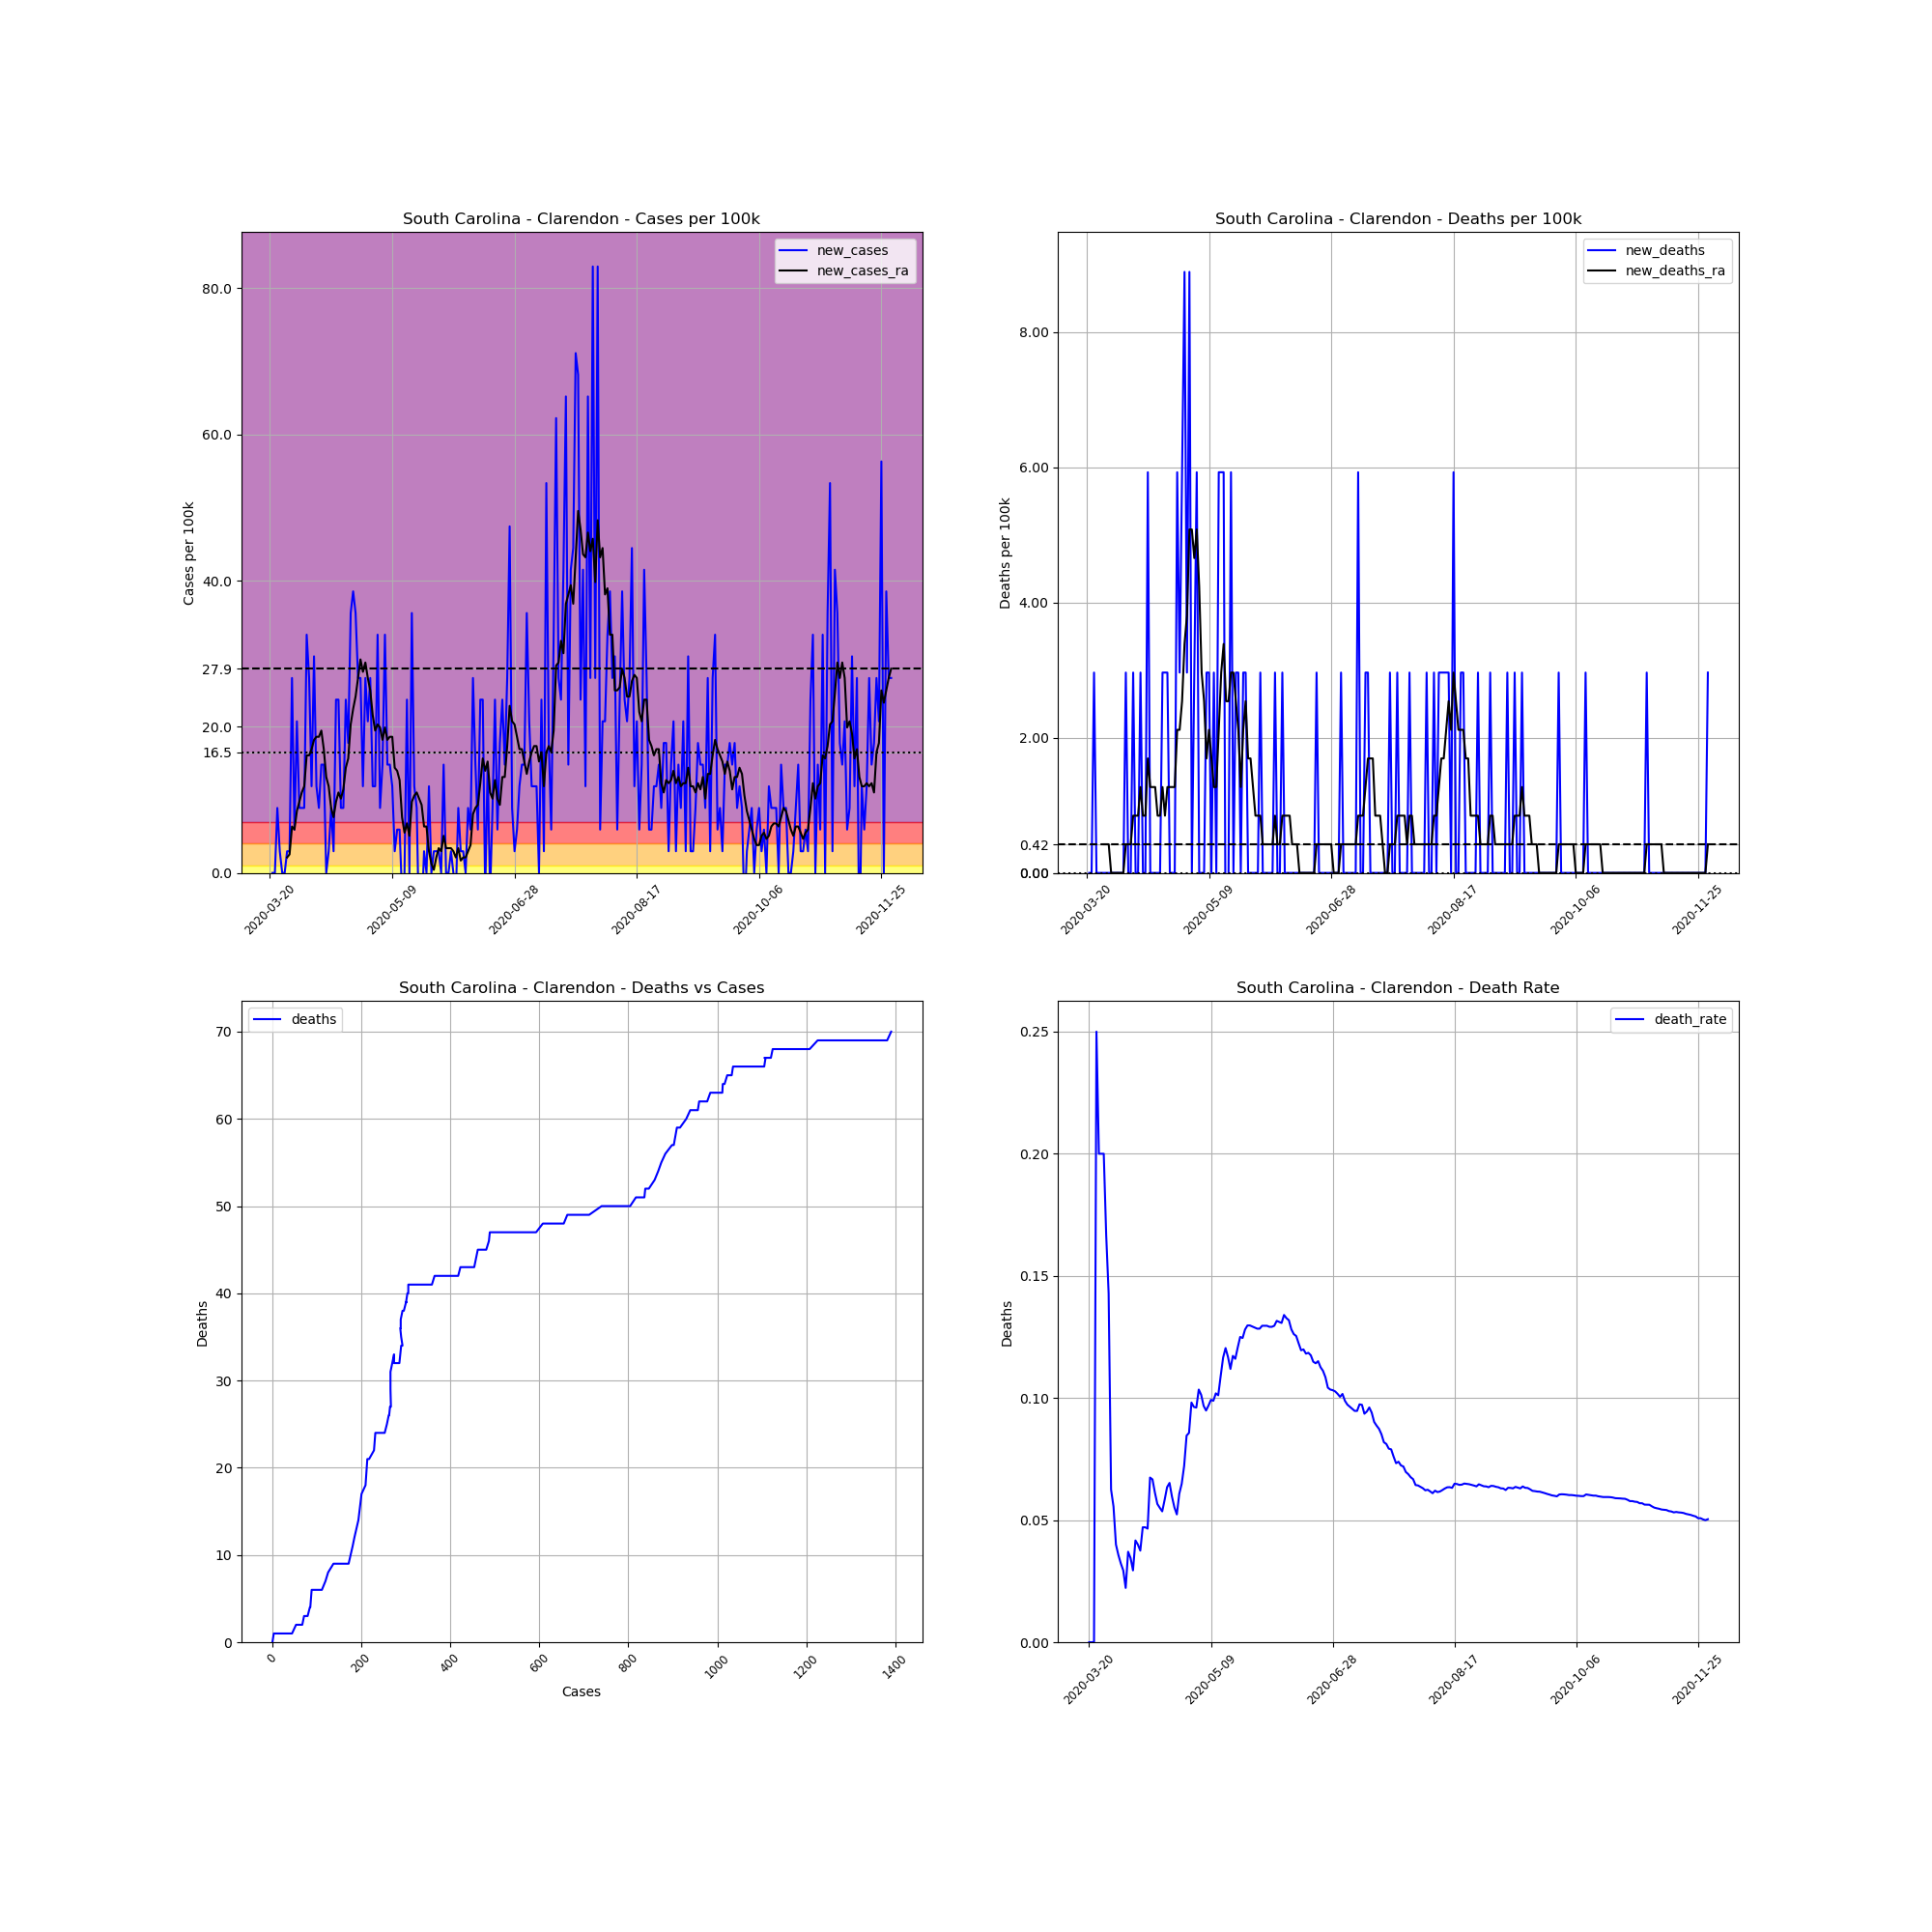

Data behind this chart, as committed beside it:
, date, county, state, fips, cases, deaths, COUNTY, STNAME, CTYNAME, POPESTIMATE2019, cases_per_100k, deaths_per_100k, death_rate, new_cases, new_deaths, new_cases_ra, new_deaths_ra
223871, 2020-03-20, Clarendon, South Carolina, 45027, 1, 0.0, 27, South Carolina, Clarendon, 33745, 2.963, 0.0, 0.0, , , , 
223872, 2020-03-21, Clarendon, South Carolina, 45027, 1, 0.0, 27, South Carolina, Clarendon, 33745, 2.963, 0.0, 0.0, 0.0, 0.0, , 
223873, 2020-03-22, Clarendon, South Carolina, 45027, 1, 0.0, 27, South Carolina, Clarendon, 33745, 2.963, 0.0, 0.0, 0.0, 0.0, , 
223874, 2020-03-23, Clarendon, South Carolina, 45027, 4, 1.0, 27, South Carolina, Clarendon, 33745, 11.85, 2.963, 0.25, 8.89, 2.963, , 
223875, 2020-03-24, Clarendon, South Carolina, 45027, 5, 1.0, 27, South Carolina, Clarendon, 33745, 14.82, 2.963, 0.2, 2.963, 0.0, , 
223876, 2020-03-25, Clarendon, South Carolina, 45027, 5, 1.0, 27, South Carolina, Clarendon, 33745, 14.82, 2.963, 0.2, 0.0, 0.0, , 
223877, 2020-03-26, Clarendon, South Carolina, 45027, 5, 1.0, 27, South Carolina, Clarendon, 33745, 14.82, 2.963, 0.2, 0.0, 0.0, , 
223878, 2020-03-27, Clarendon, South Carolina, 45027, 6, 1.0, 27, South Carolina, Clarendon, 33745, 17.78, 2.963, 0.1667, 2.963, 0.0, 2.117, 0.4233
223879, 2020-03-28, Clarendon, South Carolina, 45027, 7, 1.0, 27, South Carolina, Clarendon, 33745, 20.74, 2.963, 0.1429, 2.963, 0.0, 2.54, 0.4233
223880, 2020-03-29, Clarendon, South Carolina, 45027, 16, 1.0, 27, South Carolina, Clarendon, 33745, 47.41, 2.963, 0.0625, 26.67, 0.0, 6.35, 0.4233
223881, 2020-03-30, Clarendon, South Carolina, 45027, 18, 1.0, 27, South Carolina, Clarendon, 33745, 53.34, 2.963, 0.05556, 5.927, 0.0, 5.927, 0.0
223882, 2020-03-31, Clarendon, South Carolina, 45027, 25, 1.0, 27, South Carolina, Clarendon, 33745, 74.09, 2.963, 0.04, 20.74, 0.0, 8.467, 0.0
223883, 2020-04-01, Clarendon, South Carolina, 45027, 28, 1.0, 27, South Carolina, Clarendon, 33745, 82.98, 2.963, 0.03571, 8.89, 0.0, 9.737, 0.0
223884, 2020-04-02, Clarendon, South Carolina, 45027, 31, 1.0, 27, South Carolina, Clarendon, 33745, 91.87, 2.963, 0.03226, 8.89, 0.0, 11.01, 0.0
223885, 2020-04-03, Clarendon, South Carolina, 45027, 34, 1.0, 27, South Carolina, Clarendon, 33745, 100.8, 2.963, 0.02941, 8.89, 0.0, 11.85, 0.0
223886, 2020-04-04, Clarendon, South Carolina, 45027, 45, 1.0, 27, South Carolina, Clarendon, 33745, 133.4, 2.963, 0.02222, 32.6, 0.0, 16.09, 0.0
223887, 2020-04-05, Clarendon, South Carolina, 45027, 54, 2.0, 27, South Carolina, Clarendon, 33745, 160, 5.927, 0.03704, 26.67, 2.963, 16.09, 0.4233
223888, 2020-04-06, Clarendon, South Carolina, 45027, 58, 2.0, 27, South Carolina, Clarendon, 33745, 171.9, 5.927, 0.03448, 11.85, 0.0, 16.93, 0.4233
223889, 2020-04-07, Clarendon, South Carolina, 45027, 68, 2.0, 27, South Carolina, Clarendon, 33745, 201.5, 5.927, 0.02941, 29.63, 0.0, 18.2, 0.4233
223890, 2020-04-08, Clarendon, South Carolina, 45027, 72, 3.0, 27, South Carolina, Clarendon, 33745, 213.4, 8.89, 0.04167, 11.85, 2.963, 18.63, 0.8467
223891, 2020-04-09, Clarendon, South Carolina, 45027, 75, 3.0, 27, South Carolina, Clarendon, 33745, 222.3, 8.89, 0.04, 8.89, 0.0, 18.63, 0.8467
223892, 2020-04-10, Clarendon, South Carolina, 45027, 80, 3.0, 27, South Carolina, Clarendon, 33745, 237.1, 8.89, 0.0375, 14.82, 0.0, 19.47, 0.8467
223893, 2020-04-11, Clarendon, South Carolina, 45027, 85, 4.0, 27, South Carolina, Clarendon, 33745, 251.9, 11.85, 0.04706, 14.82, 2.963, 16.93, 1.27
223894, 2020-04-12, Clarendon, South Carolina, 45027, 85, 4.0, 27, South Carolina, Clarendon, 33745, 251.9, 11.85, 0.04706, 0.0, 0.0, 13.12, 0.8467
223895, 2020-04-13, Clarendon, South Carolina, 45027, 86, 4.0, 27, South Carolina, Clarendon, 33745, 254.9, 11.85, 0.04651, 2.963, 0.0, 11.85, 0.8467
223896, 2020-04-14, Clarendon, South Carolina, 45027, 89, 6.0, 27, South Carolina, Clarendon, 33745, 263.7, 17.78, 0.06742, 8.89, 5.927, 8.89, 1.693
223897, 2020-04-15, Clarendon, South Carolina, 45027, 90, 6.0, 27, South Carolina, Clarendon, 33745, 266.7, 17.78, 0.06667, 2.963, 0.0, 7.62, 1.27
223898, 2020-04-16, Clarendon, South Carolina, 45027, 98, 6.0, 27, South Carolina, Clarendon, 33745, 290.4, 17.78, 0.06122, 23.71, 0.0, 9.737, 1.27
223899, 2020-04-17, Clarendon, South Carolina, 45027, 106, 6.0, 27, South Carolina, Clarendon, 33745, 314.1, 17.78, 0.0566, 23.71, 0.0, 11.01, 1.27
223900, 2020-04-18, Clarendon, South Carolina, 45027, 109, 6.0, 27, South Carolina, Clarendon, 33745, 323, 17.78, 0.05505, 8.89, 0.0, 10.16, 0.8467
223901, 2020-04-19, Clarendon, South Carolina, 45027, 112, 6.0, 27, South Carolina, Clarendon, 33745, 331.9, 17.78, 0.05357, 8.89, 0.0, 11.43, 0.8467
223902, 2020-04-20, Clarendon, South Carolina, 45027, 120, 7.0, 27, South Carolina, Clarendon, 33745, 355.6, 20.74, 0.05833, 23.71, 2.963, 14.39, 1.27
223903, 2020-04-21, Clarendon, South Carolina, 45027, 126, 8.0, 27, South Carolina, Clarendon, 33745, 373.4, 23.71, 0.06349, 17.78, 2.963, 15.66, 0.8467
223904, 2020-04-22, Clarendon, South Carolina, 45027, 138, 9.0, 27, South Carolina, Clarendon, 33745, 408.9, 26.67, 0.06522, 35.56, 2.963, 20.32, 1.27
223905, 2020-04-23, Clarendon, South Carolina, 45027, 151, 9.0, 27, South Carolina, Clarendon, 33745, 447.5, 26.67, 0.0596, 38.52, 0.0, 22.44, 1.27
223906, 2020-04-24, Clarendon, South Carolina, 45027, 163, 9.0, 27, South Carolina, Clarendon, 33745, 483, 26.67, 0.05521, 35.56, 0.0, 24.13, 1.27
223907, 2020-04-25, Clarendon, South Carolina, 45027, 172, 9.0, 27, South Carolina, Clarendon, 33745, 509.7, 26.67, 0.05233, 26.67, 0.0, 26.67, 1.27
223908, 2020-04-26, Clarendon, South Carolina, 45027, 181, 11.0, 27, South Carolina, Clarendon, 33745, 536.4, 32.6, 0.06077, 26.67, 5.927, 29.21, 2.117
223909, 2020-04-27, Clarendon, South Carolina, 45027, 185, 12.0, 27, South Carolina, Clarendon, 33745, 548.2, 35.56, 0.06486, 11.85, 2.963, 27.52, 2.117
223910, 2020-04-28, Clarendon, South Carolina, 45027, 194, 14.0, 27, South Carolina, Clarendon, 33745, 574.9, 41.49, 0.07216, 26.67, 5.927, 28.79, 2.54
223911, 2020-04-29, Clarendon, South Carolina, 45027, 201, 17.0, 27, South Carolina, Clarendon, 33745, 595.6, 50.38, 0.08458, 20.74, 8.89, 26.67, 3.387
223912, 2020-04-30, Clarendon, South Carolina, 45027, 210, 18.0, 27, South Carolina, Clarendon, 33745, 622.3, 53.34, 0.08571, 26.67, 2.963, 24.98, 3.81
223913, 2020-05-01, Clarendon, South Carolina, 45027, 214, 21.0, 27, South Carolina, Clarendon, 33745, 634.2, 62.23, 0.09813, 11.85, 8.89, 21.59, 5.08
223914, 2020-05-02, Clarendon, South Carolina, 45027, 218, 21.0, 27, South Carolina, Clarendon, 33745, 646, 62.23, 0.09633, 11.85, 0.0, 19.47, 5.08
223915, 2020-05-03, Clarendon, South Carolina, 45027, 229, 22.0, 27, South Carolina, Clarendon, 33745, 678.6, 65.19, 0.09607, 32.6, 2.963, 20.32, 4.657
223916, 2020-05-04, Clarendon, South Carolina, 45027, 232, 24.0, 27, South Carolina, Clarendon, 33745, 687.5, 71.12, 0.1034, 8.89, 5.927, 19.9, 5.08
223917, 2020-05-05, Clarendon, South Carolina, 45027, 237, 24.0, 27, South Carolina, Clarendon, 33745, 702.3, 71.12, 0.1013, 14.82, 0.0, 18.2, 4.233
223918, 2020-05-06, Clarendon, South Carolina, 45027, 248, 24.0, 27, South Carolina, Clarendon, 33745, 734.9, 71.12, 0.09677, 32.6, 0.0, 19.9, 2.963
223919, 2020-05-07, Clarendon, South Carolina, 45027, 253, 24.0, 27, South Carolina, Clarendon, 33745, 749.7, 71.12, 0.09486, 14.82, 0.0, 18.2, 2.54
223920, 2020-05-08, Clarendon, South Carolina, 45027, 258, 25.0, 27, South Carolina, Clarendon, 33745, 764.6, 74.09, 0.0969, 14.82, 2.963, 18.63, 1.693
223921, 2020-05-09, Clarendon, South Carolina, 45027, 262, 26.0, 27, South Carolina, Clarendon, 33745, 776.4, 77.05, 0.09924, 11.85, 2.963, 18.63, 2.117
223922, 2020-05-10, Clarendon, South Carolina, 45027, 263, 26.0, 27, South Carolina, Clarendon, 33745, 779.4, 77.05, 0.09886, 2.963, 0.0, 14.39, 1.693
223923, 2020-05-11, Clarendon, South Carolina, 45027, 265, 27.0, 27, South Carolina, Clarendon, 33745, 785.3, 80.01, 0.1019, 5.927, 2.963, 13.97, 1.27
223924, 2020-05-12, Clarendon, South Carolina, 45027, 267, 27.0, 27, South Carolina, Clarendon, 33745, 791.2, 80.01, 0.1011, 5.927, 0.0, 12.7, 1.27
223925, 2020-05-13, Clarendon, South Carolina, 45027, 266, 29.0, 27, South Carolina, Clarendon, 33745, 788.3, 85.94, 0.109, -2.963, 5.927, 7.62, 2.117
223926, 2020-05-14, Clarendon, South Carolina, 45027, 266, 31.0, 27, South Carolina, Clarendon, 33745, 788.3, 91.87, 0.1165, 0.0, 5.927, 5.503, 2.963
223927, 2020-05-15, Clarendon, South Carolina, 45027, 274, 33.0, 27, South Carolina, Clarendon, 33745, 812, 97.79, 0.1204, 23.71, 5.927, 6.773, 3.387
223928, 2020-05-16, Clarendon, South Carolina, 45027, 274, 32.0, 27, South Carolina, Clarendon, 33745, 812, 94.83, 0.1168, 0.0, -2.963, 5.08, 2.54
223929, 2020-05-17, Clarendon, South Carolina, 45027, 286, 32.0, 27, South Carolina, Clarendon, 33745, 847.5, 94.83, 0.1119, 35.56, 0.0, 9.737, 2.54
223930, 2020-05-18, Clarendon, South Carolina, 45027, 290, 34.0, 27, South Carolina, Clarendon, 33745, 859.4, 100.8, 0.1172, 11.85, 5.927, 10.58, 2.963
... 195 more rows
